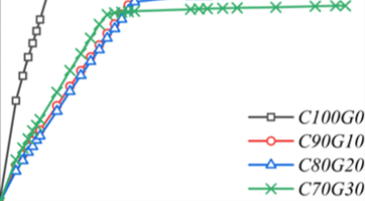

Source data for this figure (header and first rows):
x, y, pixel_x, pixel_y, gap_before
0.02452, 0.02568, 242, 1048, 0
0.04905, 0.05993, 243, 1044, 0
0.04905, 0.01712, 243, 1049, 0
0.07357, 0.08562, 244, 1041, 0
0.07357, 0.02568, 244, 1048, 0
0.1226, 0.107, 246, 1038, 1
0.1471, 0.1327, 247, 1036, 0
0.1717, 0.1498, 248, 1034, 0
0.1962, 0.1755, 249, 1030, 0
0.2207, 0.2012, 250, 1028, 0
0.2452, 0.2226, 251, 1025, 0
0.2698, 0.2483, 252, 1022, 0
0.3678, 0.3767, 256, 1007, 1
0.3678, 0.3168, 256, 1014, 0
0.3924, 0.3767, 257, 1007, 0
0.3924, 0.3425, 257, 1011, 0
0.4169, 0.3639, 258, 1008, 0
0.5395, 0.4795, 263, 995.0, 1
0.5395, 0.4366, 263, 1000, 0
0.564, 0.4666, 264, 996.5, 0
1.104, 0.7791, 286, 960.0, 1
1.104, 0.7449, 286, 964.0, 0
1.128, 0.7877, 287, 959.0, 0
1.153, 0.8005, 288, 957.5, 0
1.177, 0.8134, 289, 956.0, 0
1.202, 0.8262, 290, 954.5, 0
1.226, 0.8433, 291, 952.5, 0
1.251, 0.8562, 292, 951.0, 0
1.275, 0.869, 293, 949.5, 0
1.373, 0.9589, 297, 939.0, 1
1.373, 0.9161, 297, 944.0, 0
1.398, 0.9418, 298, 941.0, 0
1.422, 0.9461, 299, 940.5, 0
1.447, 0.9546, 300, 939.5, 0
1.545, 1.023, 304, 931.5, 1
1.569, 1.036, 305, 930.0, 0
1.594, 1.049, 306, 928.5, 0
1.692, 1.147, 310, 917.0, 1
1.692, 1.104, 310, 922.0, 0
1.717, 1.126, 311, 919.5, 0
1.741, 1.134, 312, 918.5, 0
1.839, 1.186, 316, 912.5, 1
1.864, 1.203, 317, 910.5, 0
1.962, 1.263, 321, 903.5, 1
1.986, 1.271, 322, 902.5, 0
2.011, 1.28, 323, 901.5, 0
2.207, 1.421, 331, 885.0, 1
2.207, 1.387, 331, 889.0, 0
2.232, 1.404, 332, 887.0, 0
2.256, 1.408, 333, 886.5, 0
2.428, 1.52, 340, 873.5, 1
2.452, 1.524, 341, 873.0, 0
2.477, 1.528, 342, 872.5, 0
2.624, 1.61, 348, 863.0, 1
2.649, 1.61, 349, 863.0, 0
2.673, 1.61, 350, 863.0, 0
2.698, 1.627, 351, 861.0, 0
2.698, 1.584, 351, 866.0, 0
2.722, 1.661, 352, 857.0, 0
2.722, 1.575, 352, 867.0, 0
... 231 more rows
